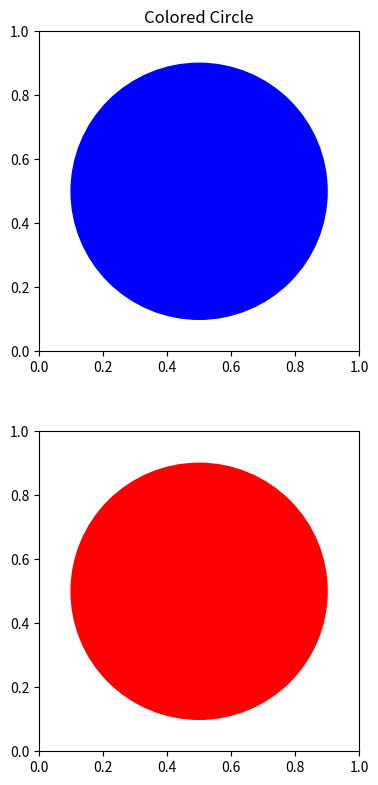

Reproduce this figure in Python.
import matplotlib.pyplot as plt
import matplotlib.patches as mpatches

fig = plt.figure(figsize=(4,8))

ax1 = fig.add_axes((0.1, 0.05, 0.8, 0.40))
ax2 = fig.add_axes((0.1, 0.55, 0.8, 0.40))


circle = mpatches.Circle((0.5,0.5), 0.4, color='red')
ax1.add_patch(circle)

circle = mpatches.Circle((0.5,0.5), 0.4, color='blue')
ax2.add_patch(circle)

plt.title('Colored Circle')

plt.show()